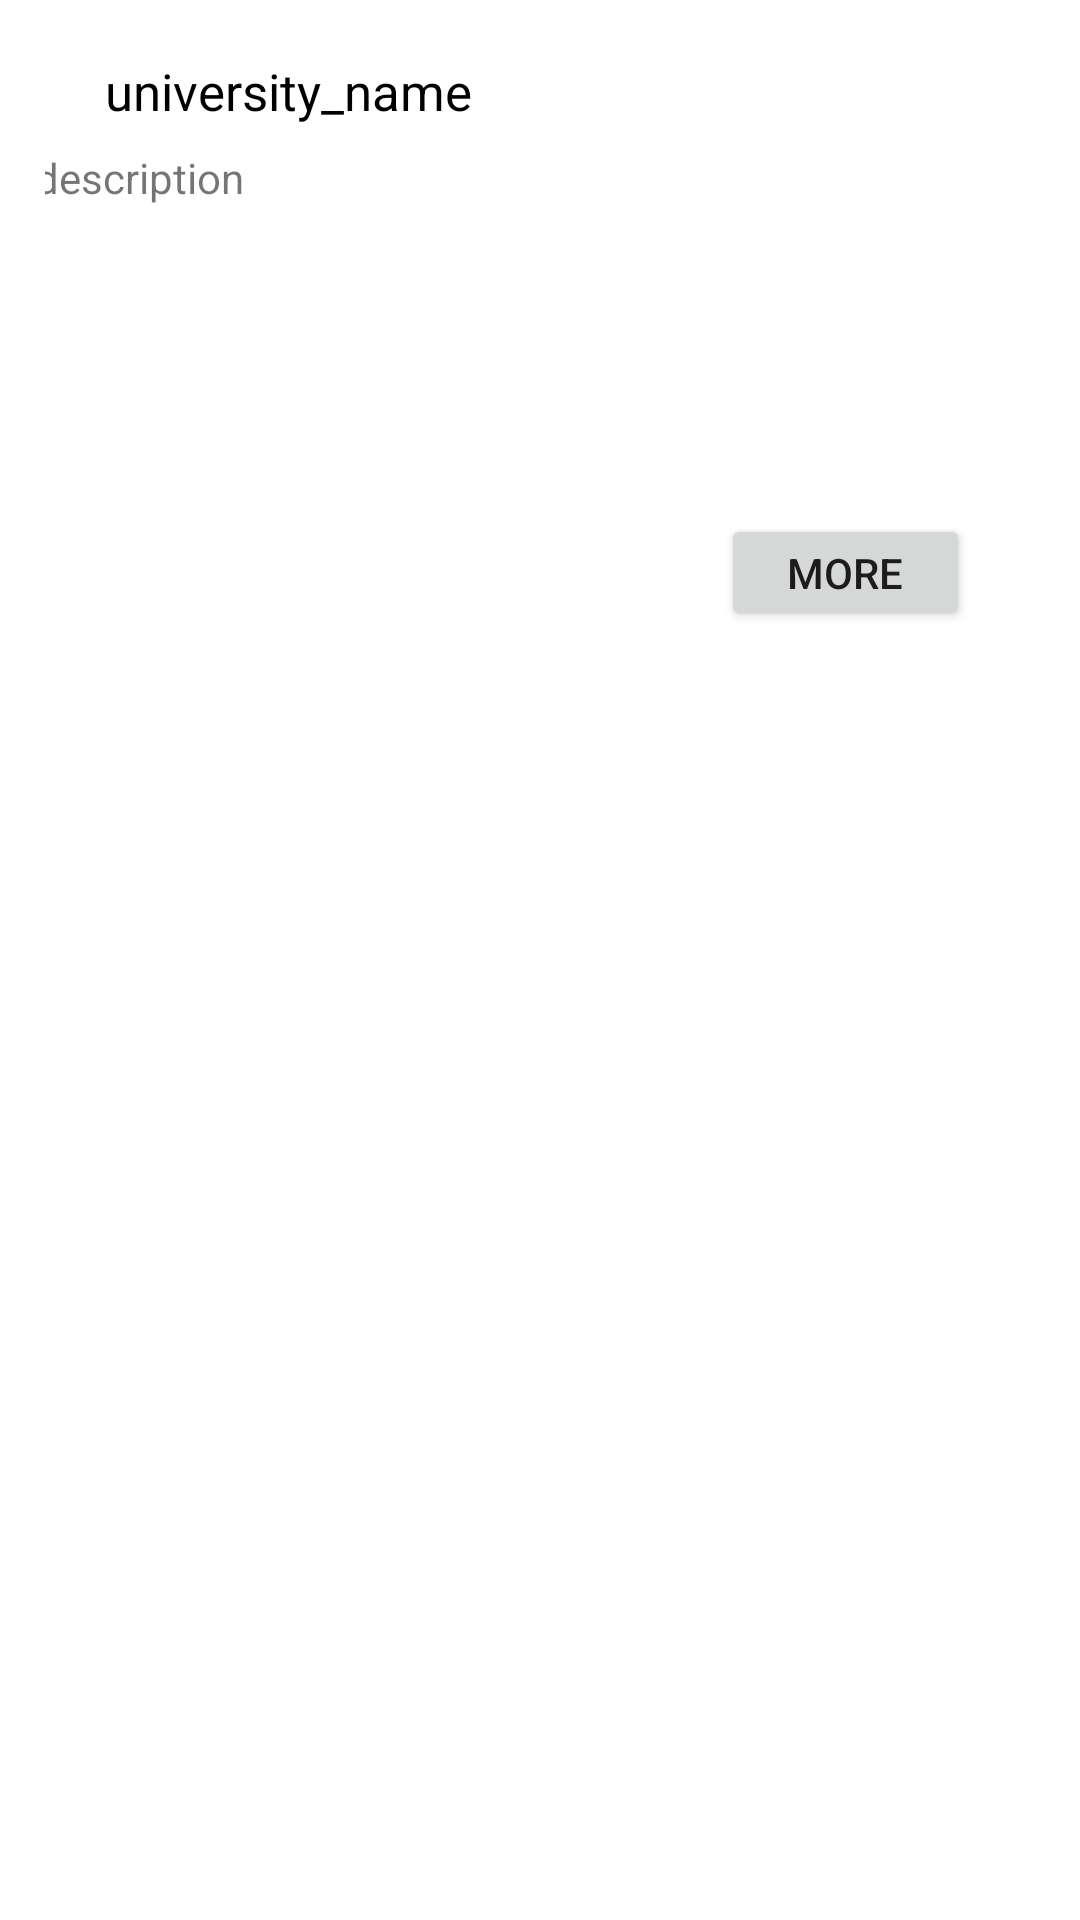

This screen was rendered from an Android layout file. Write that file and the resources it references.
<!-- AndroidManifest.xml: application theme Theme.Studiawdaniiapp -->
<!-- res/layout/layout_listitem.xml -->
<?xml version="1.0" encoding="utf-8"?>
<androidx.constraintlayout.widget.ConstraintLayout xmlns:android="http://schemas.android.com/apk/res/android"
    xmlns:app="http://schemas.android.com/apk/res-auto"
    xmlns:tools="http://schemas.android.com/tools"
    android:id="@+id/parent_layout"
    android:layout_width="match_parent"
    android:layout_height="wrap_content"
    android:padding="15dp"
    app:cardCornerRadius="2dp"
    app:cardElevation="10dp"
    app:cardPreventCornerOverlap="false">

    <TextView
        android:id="@+id/university_name"
        android:layout_width="wrap_content"
        android:layout_height="wrap_content"
        android:layout_centerVertical="true"
        android:layout_marginTop="4dp"
        android:layout_toEndOf="@+id/image"
        android:text="@string/university_name"
        android:textColor="@color/black"
        android:textSize="17sp"
        app:layout_constraintEnd_toStartOf="@+id/guideline4"
        app:layout_constraintHorizontal_bias="0.0"
        app:layout_constraintStart_toStartOf="@+id/guideline3"
        app:layout_constraintTop_toTopOf="parent"
        tools:ignore="UnknownId" />

    <Button
        android:id="@+id/see_button"
        android:layout_width="83dp"
        android:layout_height="39dp"
        android:layout_marginBottom="4dp"
        android:text="@string/more_information"
        app:layout_constraintBottom_toBottomOf="parent"
        app:layout_constraintEnd_toStartOf="@+id/guideline4"
        app:layout_constraintHorizontal_bias="0.992"
        app:layout_constraintStart_toStartOf="@+id/guideline3"
        app:layout_constraintTop_toBottomOf="@+id/descriptionText"
        app:layout_constraintVertical_bias="0.2" />

    <TextView
        android:id="@+id/descriptionText"
        android:layout_width="340dp"
        android:layout_height="wrap_content"
        android:layout_marginTop="8dp"
        android:text="@string/description"
        app:layout_constraintEnd_toStartOf="@+id/guideline4"
        app:layout_constraintHorizontal_bias="0.475"
        app:layout_constraintStart_toStartOf="@+id/guideline3"
        app:layout_constraintTop_toBottomOf="@+id/university_name" />

    <androidx.constraintlayout.widget.Guideline
        android:id="@+id/guideline3"
        android:layout_width="wrap_content"
        android:layout_height="wrap_content"
        android:orientation="vertical"
        app:layout_constraintGuide_begin="20dp" />

    <androidx.constraintlayout.widget.Guideline
        android:id="@+id/guideline4"
        android:layout_width="wrap_content"
        android:layout_height="wrap_content"
        android:orientation="vertical"
        app:layout_constraintGuide_end="20dp" />


</androidx.constraintlayout.widget.ConstraintLayout>
<!-- resources referenced by this layout -->
<resources>
  <string name="description">description</string>
  <string name="more_information">more information</string>
  <string name="university_name">university_name</string>
  <style name="Theme.Studiawdaniiapp" parent="Theme.MaterialComponents.DayNight.DarkActionBar">
          
          <item name="colorPrimary">@color/red</item>
          <item name="colorPrimaryVariant">@color/red</item>
          <item name="colorOnPrimary">@color/white</item>
          
          <item name="colorSecondary">@color/red</item>
          <item name="colorSecondaryVariant">@color/red</item>
          <item name="colorOnSecondary">@color/black</item>
          
          <item name="android:statusBarColor" tools:targetApi="l">?attr/colorPrimaryVariant</item>
          
      </style>
  <!-- not gathered from this repository: default colours our renderer supplied (Android Studio template values) -->
  <color name="black">#FF000000</color>
  <color name="white">#FFFFFFFF</color>
</resources>
